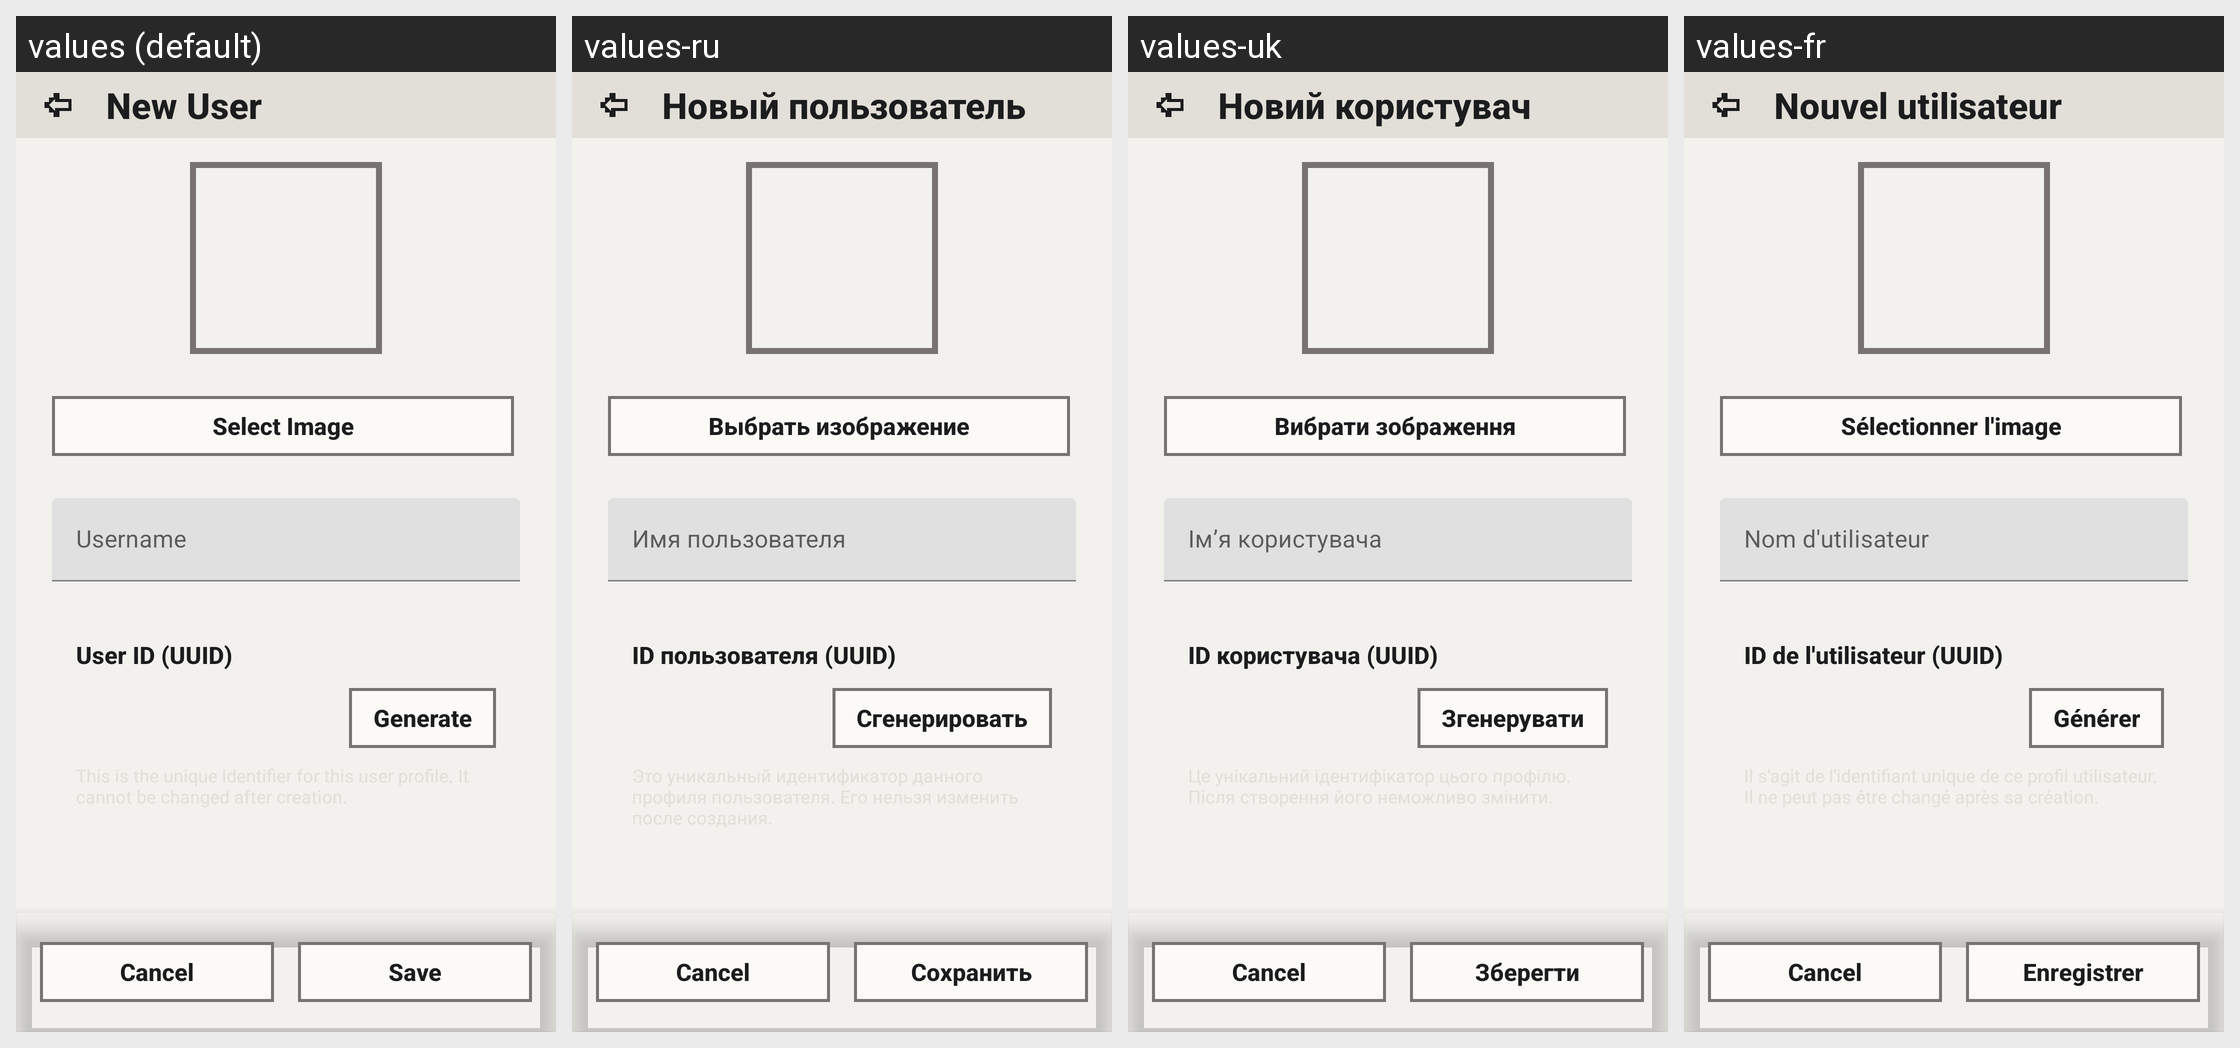

For this localized Android screen grid, give each drawn string resource with its value in every locale shown.
Android screen res/layout/fragment_edit_user_dialog.xml rendered under 4 locales, left to right: values (default), values-ru, values-uk, values-fr. Device: Nexus 5 (rendered at 1080×1920; each locale shown at half size, 540×960, under a caption strip naming it); theme Theme.MaterialComponents.DayNight.NoActionBar.
Other locales in the repository, not shown: values-ar, values-ckb, values-cs, values-de, values-es, values-fa, values-he, values-hu, values-id, values-it, values-ja, values-ko, values-nb, values-pl, values-pt-rBR, values-pt-rPT, values-sr, values-vi, values-zh-rCN, values-zh-rTW.
Strings drawn on this screen, with the default value and each locale's value (text and hints the layout hard-codes, and strings that could not be matched under every locale, appear in the picture but are not listed):

profile_new_user
  values: New User
  values-ru: Новый пользователь
  values-uk: Новий користувач
  values-fr: Nouvel utilisateur

profile_select_image
  values: Select Image
  values-ru: Выбрать изображение
  values-uk: Вибрати зображення
  values-fr: Sélectionner l'image

profile_username
  values: Username
  values-ru: Имя пользователя
  values-uk: Ім’я користувача
  values-fr: Nom d'utilisateur

profile_uuid
  values: User ID (UUID)
  values-ru: ID пользователя (UUID)
  values-uk: ID користувача (UUID)
  values-fr: ID de l'utilisateur (UUID)

profile_generate
  values: Generate
  values-ru: Сгенерировать
  values-uk: Згенерувати
  values-fr: Générer

save
  values: Save
  values-ru: Сохранить
  values-uk: Зберегти
  values-fr: Enregistrer
